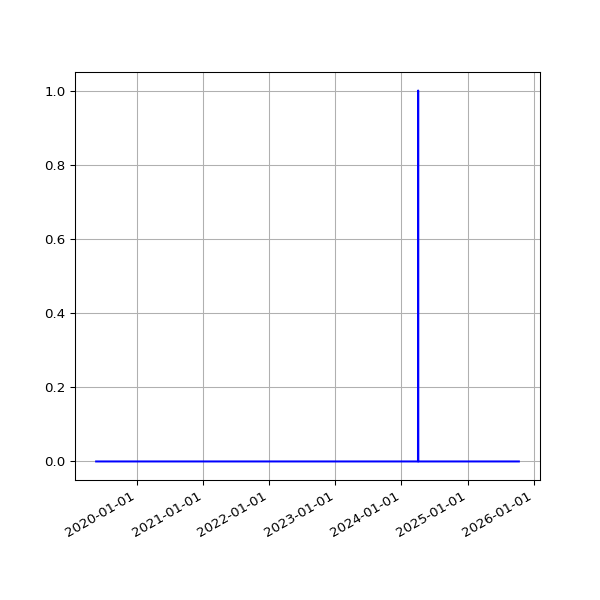

The table this chart was drawn from, first rows:
date, fail
2019-05-19 06:46:07 +0100, 
2019-06-13 07:03:22 +0100, 
2019-06-16 06:39:01 +0100, 
2019-06-19 06:09:05 +0100, 
2019-06-22 06:26:55 +0100, 
2019-06-25 06:11:17 +0100, 
2019-07-01 06:48:57 +0100, 
2019-07-04 07:07:36 +0100, 
2019-07-07 06:57:19 +0100, 
2019-07-10 06:59:56 +0100, 
2019-07-13 07:03:15 +0100, 
2019-07-16 06:54:44 +0100, 
2019-07-19 07:03:46 +0100, 
2019-07-22 07:26:34 +0100, 
2019-07-25 07:25:18 +0100, 
2019-07-28 08:06:14 +0100, 
2019-07-31 06:33:09 +0100, 
2019-08-01 07:04:31 +0100, 
2019-08-02 06:25:51 +0100, 
2019-08-03 06:23:45 +0100, 
2019-08-04 07:18:53 +0100, 
2019-08-05 06:13:25 +0100, 
2019-08-06 06:32:26 +0100, 
2019-08-07 06:38:59 +0100, 
2019-08-08 07:16:43 +0100, 
2019-08-09 06:20:39 +0100, 
2019-08-10 06:22:40 +0100, 
2019-08-11 07:18:29 +0100, 
2019-08-12 06:37:47 +0100, 
2019-08-13 08:02:12 +0100, 
2019-08-14 07:07:20 +0100, 
2019-08-15 06:48:04 +0100, 
2019-08-16 07:13:46 +0100, 
2019-08-17 06:01:35 +0100, 
2019-08-18 06:19:27 +0100, 
2019-08-19 07:12:43 +0100, 
2019-08-20 06:47:37 +0100, 
2019-08-21 06:59:05 +0100, 
2019-08-22 06:43:16 +0100, 
2019-08-23 06:29:29 +0100, 
2019-08-24 07:02:29 +0100, 
2019-08-25 07:23:01 +0100, 
2019-08-26 06:38:40 +0100, 
2019-08-27 06:06:19 +0100, 
2019-08-28 06:24:25 +0100, 
2019-08-29 06:18:33 +0100, 
2019-08-30 06:57:00 +0100, 
2019-08-31 07:21:42 +0100, 
2019-09-01 06:49:29 +0100, 
2019-09-02 07:51:11 +0100, 
2019-09-03 07:29:39 +0100, 
2019-09-04 06:17:51 +0100, 
2019-09-05 06:54:14 +0100, 
2019-09-06 07:45:40 +0100, 
2019-09-07 07:11:51 +0100, 
2019-09-08 07:03:55 +0100, 
2019-09-09 07:14:57 +0100, 
2019-09-10 06:46:30 +0100, 
2019-09-11 08:54:56 +0100, 
2019-09-12 05:58:56 +0100, 
... 1,730 more rows
